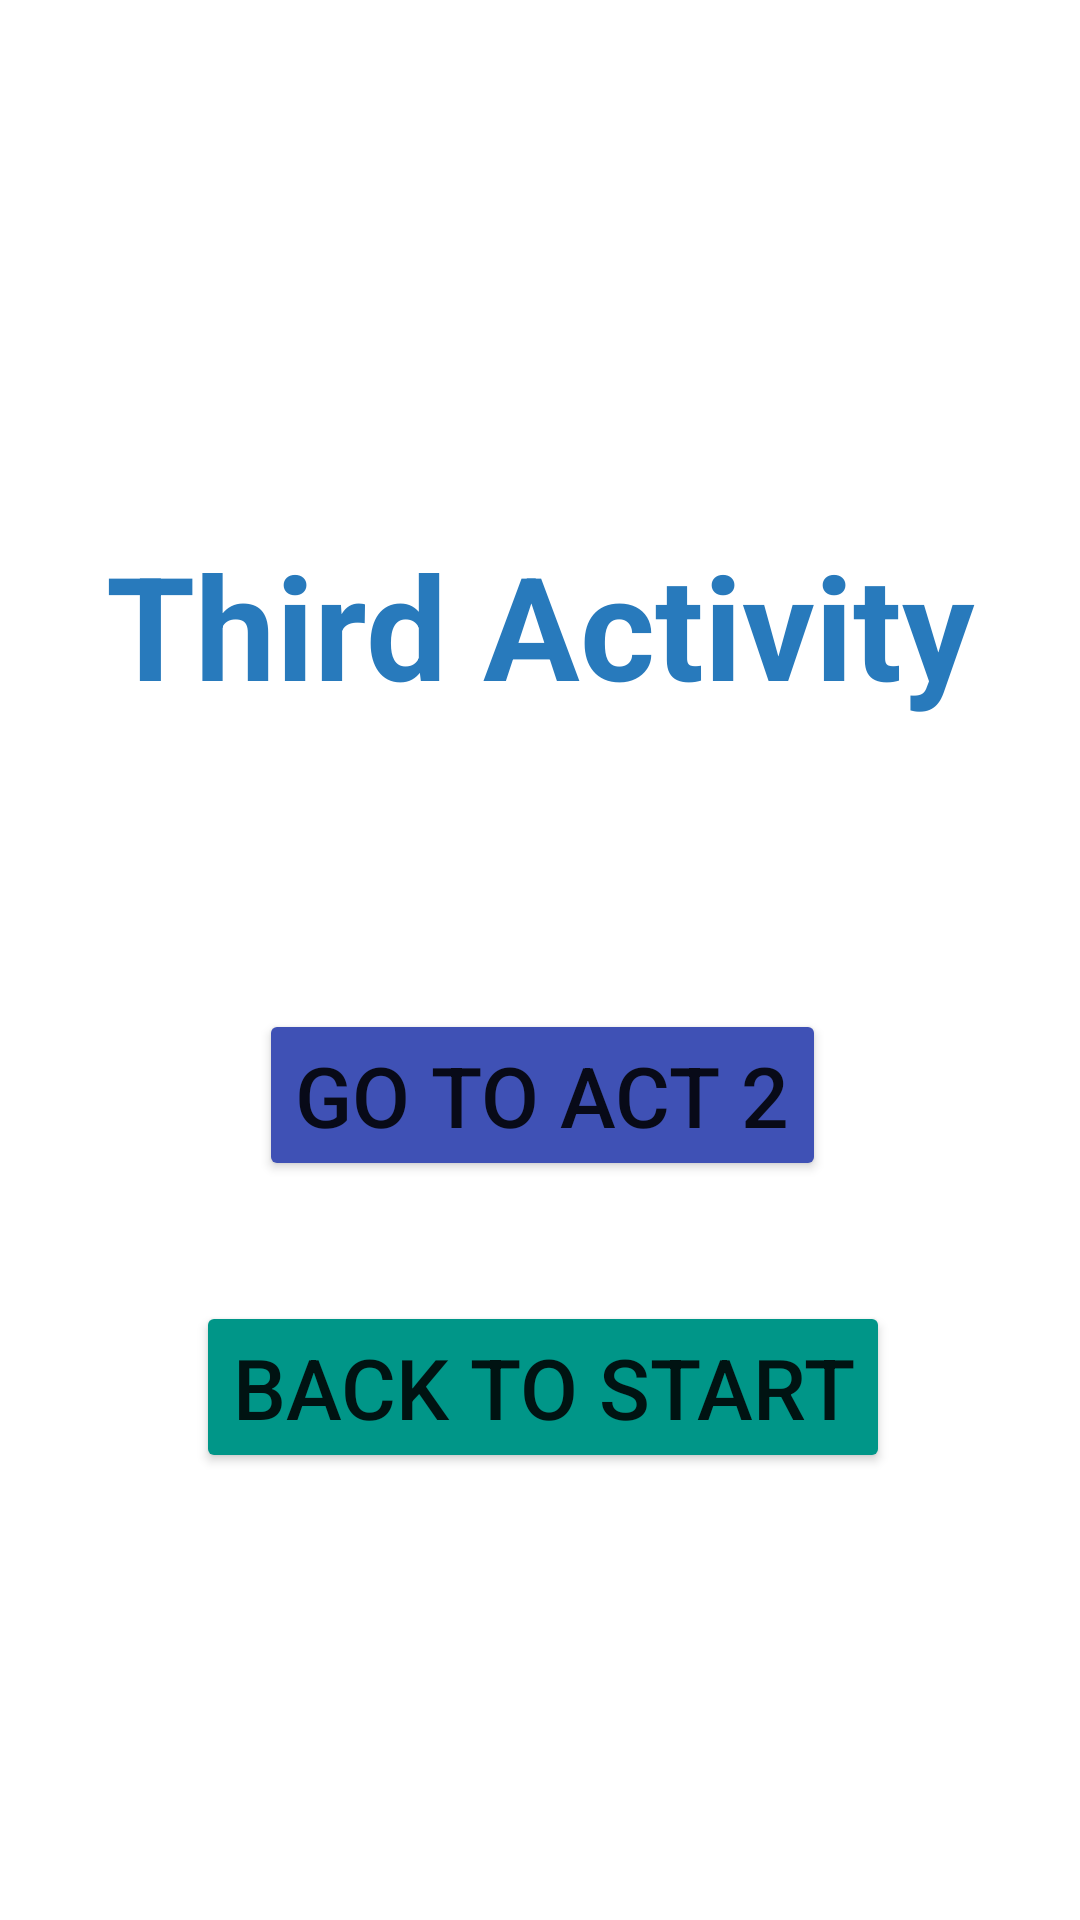

Android layout source for this screen:
<!-- AndroidManifest.xml: application theme Theme.Activity_Changes -->
<!-- res/layout/activity_main3.xml -->
<?xml version="1.0" encoding="utf-8"?>
<androidx.constraintlayout.widget.ConstraintLayout xmlns:android="http://schemas.android.com/apk/res/android"
    xmlns:app="http://schemas.android.com/apk/res-auto"
    xmlns:tools="http://schemas.android.com/tools"
    android:layout_width="match_parent"
    android:layout_height="match_parent"
    tools:context=".MainActivity3">

    <TextView
        android:id="@+id/textView3"
        android:layout_width="wrap_content"
        android:layout_height="wrap_content"
        android:layout_marginTop="176dp"
        android:text="@string/tv3"
        android:textColor="#287ABC"
        android:textSize="48sp"
        android:textStyle="bold"
        app:layout_constraintEnd_toEndOf="parent"
        app:layout_constraintStart_toStartOf="parent"
        app:layout_constraintTop_toTopOf="parent" />

    <Button
        android:id="@+id/button3"
        android:layout_width="wrap_content"
        android:layout_height="wrap_content"
        android:layout_marginStart="24dp"
        android:layout_marginTop="96dp"
        android:onClick="act2"
        android:text="@string/Btn_Sig_Act2"
        android:textSize="28sp"
        app:backgroundTint="#3F51B5"
        app:layout_constraintEnd_toEndOf="parent"
        app:layout_constraintHorizontal_bias="0.425"
        app:layout_constraintStart_toStartOf="parent"
        app:layout_constraintTop_toBottomOf="@+id/textView3" />

    <Button
        android:id="@+id/button4"
        android:layout_width="wrap_content"
        android:layout_height="wrap_content"
        android:onClick="act1"
        android:text="@string/Btn_Sig_Act1"
        android:textSize="28sp"
        app:backgroundTint="#009688"
        app:layout_constraintBottom_toBottomOf="parent"
        app:layout_constraintEnd_toEndOf="parent"
        app:layout_constraintHorizontal_bias="0.507"
        app:layout_constraintStart_toStartOf="parent"
        app:layout_constraintTop_toBottomOf="@+id/button3"
        app:layout_constraintVertical_bias="0.211" />
</androidx.constraintlayout.widget.ConstraintLayout>
<!-- resources referenced by this layout -->
<resources>
  <string name="Btn_Sig_Act1">Back to Start</string>
  <string name="Btn_Sig_Act2">Go to Act 2</string>
  <string name="tv3">Third Activity</string>
  <style name="Theme.Activity_Changes" parent="Theme.MaterialComponents.DayNight.NoActionBar">
          
          <item name="colorPrimary">@color/purple_500</item>
          <item name="colorPrimaryVariant">@color/purple_700</item>
          <item name="colorOnPrimary">@color/white</item>
          
          <item name="colorSecondary">@color/teal_200</item>
          <item name="colorSecondaryVariant">@color/teal_700</item>
          <item name="colorOnSecondary">@color/black</item>
          
          <item name="android:statusBarColor" tools:targetApi="21">?attr/colorPrimaryVariant</item>
          
      </style>
  <!-- not gathered from this repository: default colours our renderer supplied (Android Studio template values) -->
  <color name="purple_500">#FF6200EE</color>
  <color name="purple_700">#FF3700B3</color>
  <color name="teal_200">#FF03DAC5</color>
  <color name="teal_700">#FF018786</color>
  <color name="black">#FF000000</color>
  <color name="white">#FFFFFFFF</color>
</resources>
